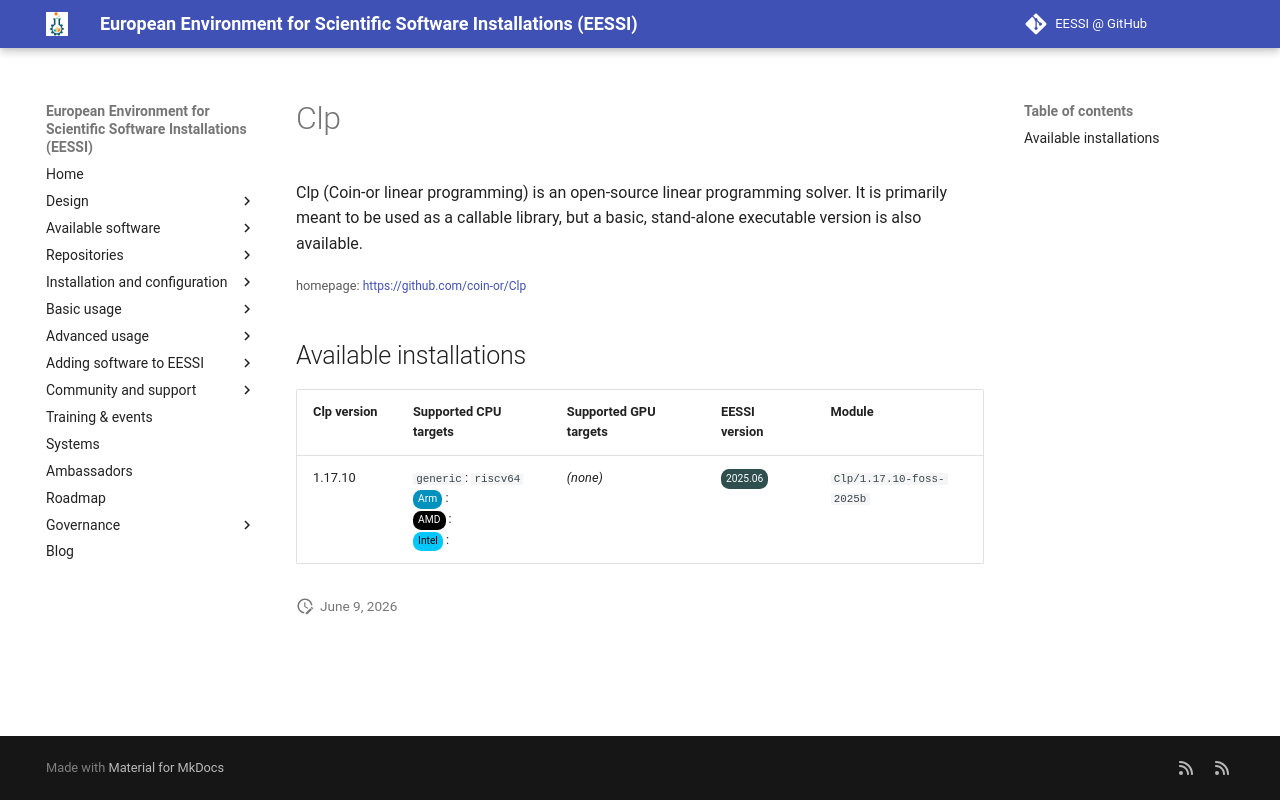

repository: EESSI/docs · page: available_software_riscv/detail/Clp/index.html · generator: mkdocs

---
json_ld:
  '@context': https://schema.org
  '@type': SoftwareApplication
  applicationCategory: DeveloperApplication
  description: 'Clp (Coin-or linear programming) is an open-source linear programming
    solver.

    It is primarily meant to be used as a callable library, but a basic,

    stand-alone executable version is also available.'
  license: Not confirmed
  name: Clp
  offers:
    '@type': Offer
    price: 0
  operatingSystem: LINUX
  review:
    '@type': Review
    author:
      '@type': Organization
      name: EESSI
    reviewBody: Application has been successfully made available on all architectures
      supported by EESSI
    reviewRating:
      '@type': Rating
      ratingValue: 5
  softwareRequirements: See https://www.eessi.io/docs/ for how to make EESSI available
    on your system
  softwareVersion: '[''1.17.10'']'
  url: https://github.com/coin-or/Clp
---
# Clp


Clp (Coin-or linear programming) is an open-source linear programming solver.
It is primarily meant to be used as a callable library, but a basic,
stand-alone executable version is also available.

<small>homepage: </small><span class="software-link">[https://github.com/coin-or/Clp](https://github.com/coin-or/Clp)</span>

## Available installations


|Clp version|Supported CPU targets|Supported GPU targets|EESSI version|Module|
| --- | --- | --- | --- | --- |
|1.17.10|`generic`: `riscv64`<br/><span class="software-cpu-arm">Arm</span>: <br/><span class="software-cpu-amd">AMD</span>: <br/><span class="software-cpu-intel">Intel</span>: <br/>|*(none)*|<span class="software-eessi-version-202506">2025.06</span>|`Clp/1.17.10-foss-2025b`|
